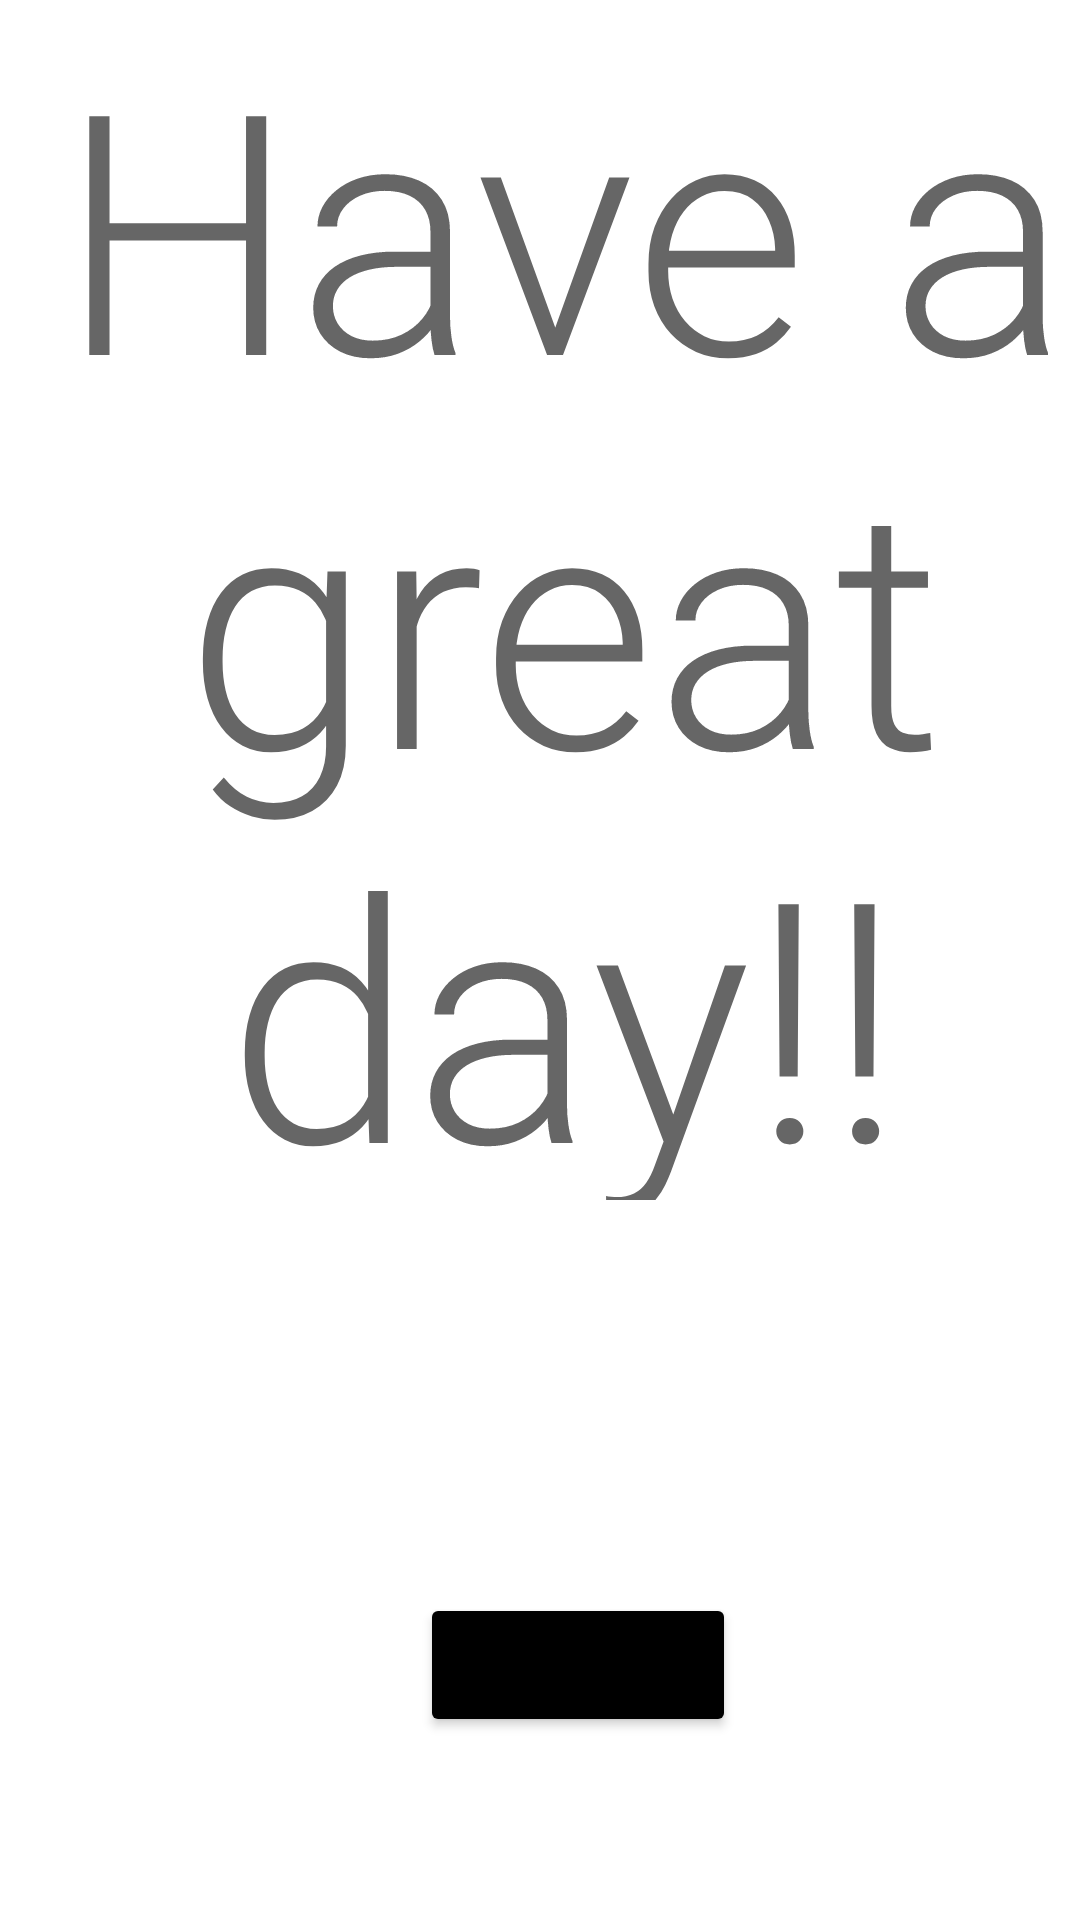

Write the Android layout XML for this screen, with the resource values it uses.
<!-- AndroidManifest.xml: application theme Theme.StayPositive -->
<!-- res/layout/activity_have_agood_day.xml -->
<?xml version="1.0" encoding="utf-8"?>
<RelativeLayout xmlns:android="http://schemas.android.com/apk/res/android"
    xmlns:app="http://schemas.android.com/apk/res-auto"
    xmlns:tools="http://schemas.android.com/tools"
    android:layout_width="match_parent"
    android:layout_height="match_parent"
    tools:context=".haveAGoodDay">

    <TextView
        android:id="@+id/textView5"
        android:layout_width="wrap_content"
        android:layout_height="wrap_content"
        android:layout_marginStart="16dp"
        android:layout_marginBottom="240dp"
        android:text="Have a great day!!"
        android:textAlignment="center"
        android:textAppearance="@style/TextAppearance.AppCompat.Display4"
        app:layout_constraintBottom_toBottomOf="parent"
        app:layout_constraintStart_toStartOf="parent" />

    <Button
        android:id="@+id/startOver7"
        android:layout_width="wrap_content"
        android:layout_height="wrap_content"
        android:layout_alignParentStart="true"
        android:layout_alignParentBottom="true"
        android:layout_marginStart="140dp"
        android:layout_marginBottom="61dp"
        android:backgroundTint="#000000"
        android:text="Start Over"
        app:layout_constraintBottom_toBottomOf="parent"
        app:layout_constraintStart_toStartOf="parent" />
</RelativeLayout>
<!-- resources referenced by this layout -->
<resources>
  <style name="Theme.StayPositive" parent="Theme.MaterialComponents.DayNight.DarkActionBar">
          
          <item name="colorPrimary">@color/purple_500</item>
          <item name="colorPrimaryVariant">@color/purple_700</item>
          <item name="colorOnPrimary">@color/white</item>
          
          <item name="colorSecondary">@color/teal_200</item>
          <item name="colorSecondaryVariant">@color/teal_700</item>
          <item name="colorOnSecondary">@color/black</item>
          
          <item name="android:statusBarColor">?attr/colorPrimaryVariant</item>
          
      </style>
  <!-- not gathered from this repository: default colours our renderer supplied (Android Studio template values) -->
  <color name="purple_500">#FF6200EE</color>
  <color name="purple_700">#FF3700B3</color>
  <color name="teal_200">#FF03DAC5</color>
  <color name="teal_700">#FF018786</color>
  <color name="black">#FF000000</color>
  <color name="white">#FFFFFFFF</color>
</resources>
